Image classification data set "proyecto_residuos" (Jesus22082204/IA_RESIDUOS_CAMARA on GitHub). Class labels (6): cardboard, glass, metal, paper, plastic, trash.

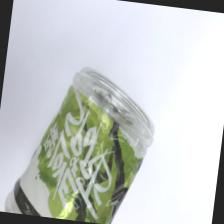
Label: plastic

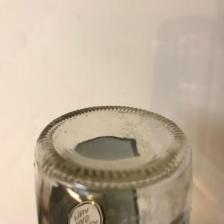
Label: glass

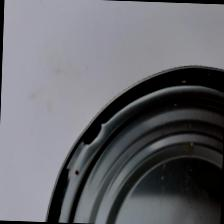
Label: metal

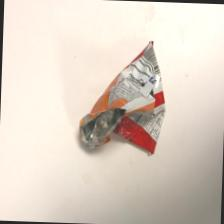
Label: trash

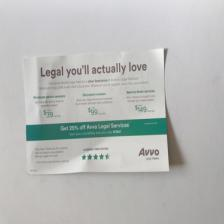
Label: paper

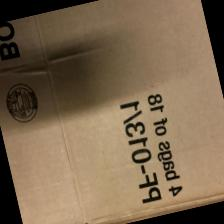
Label: cardboard
